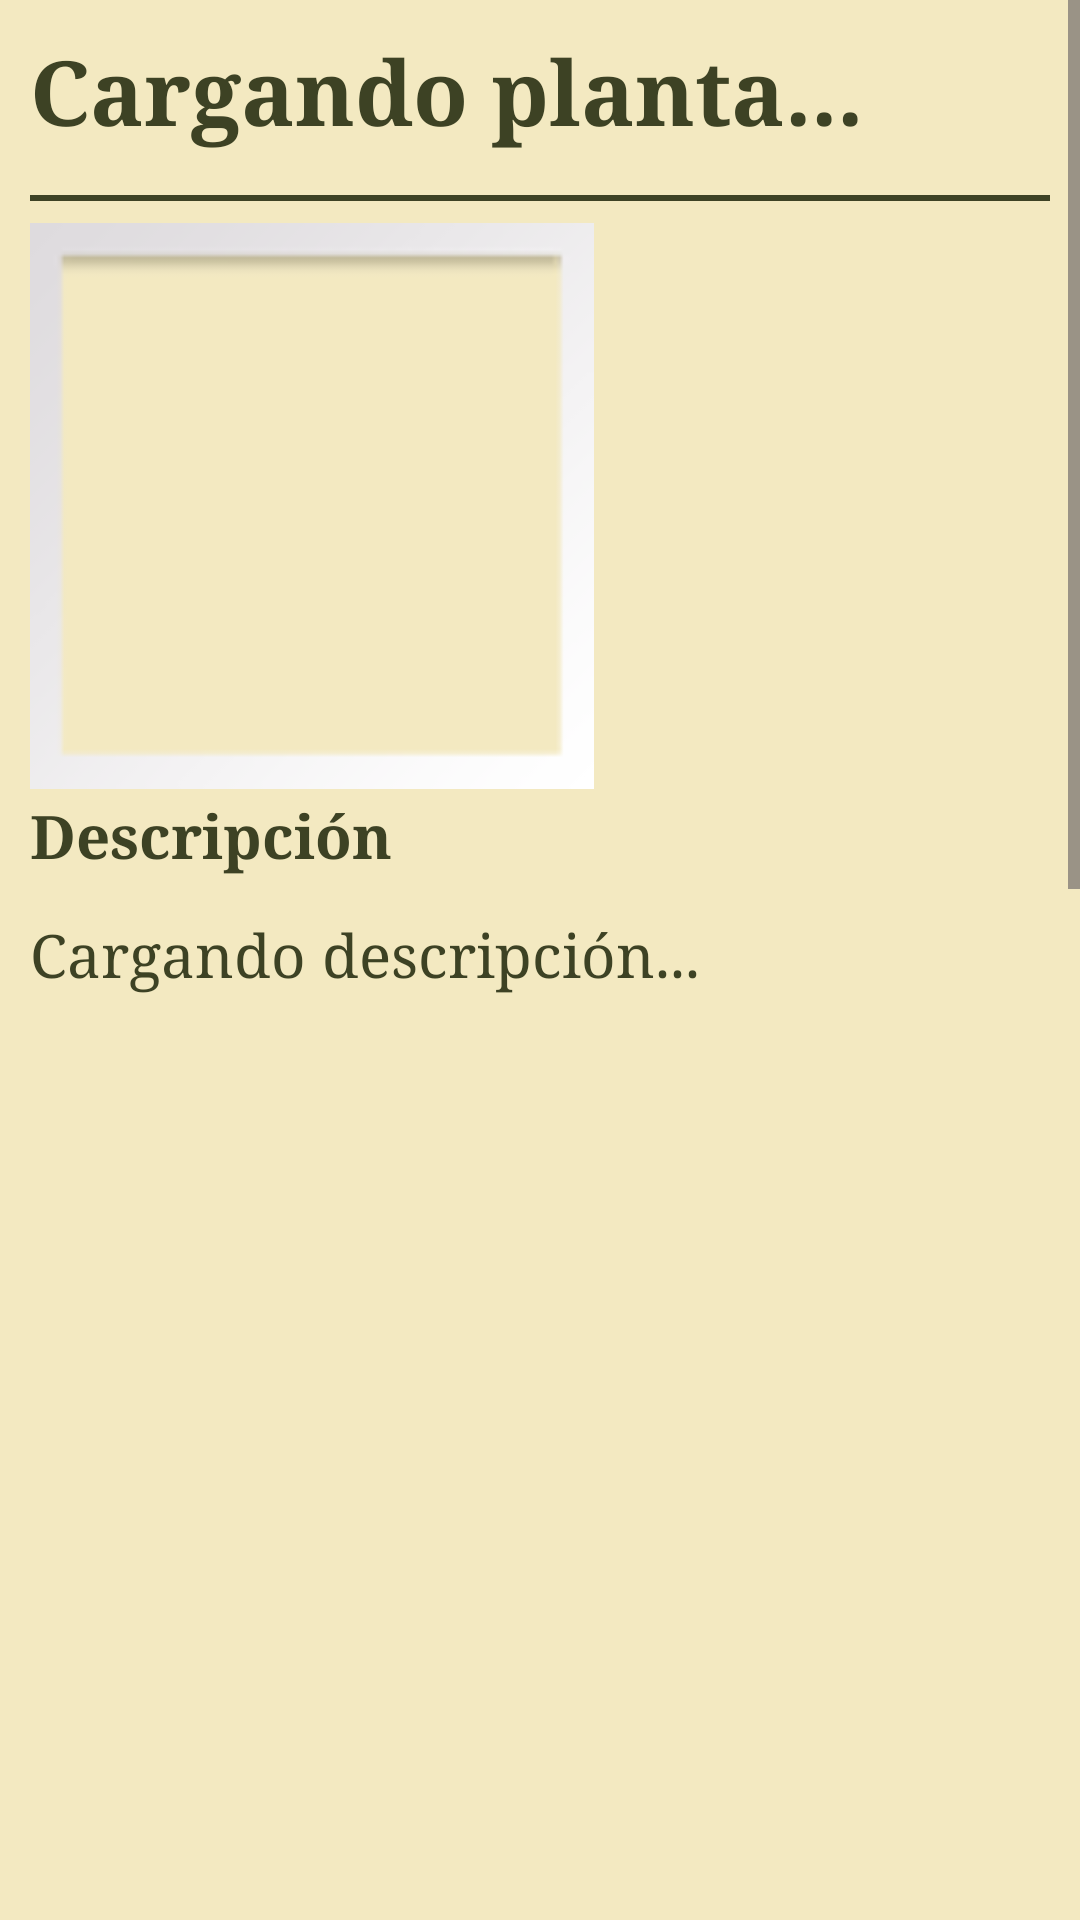

The Android layout XML behind this screen, and the referenced resources:
<!-- AndroidManifest.xml: application theme Theme.LothGarder -->
<!-- res/layout/activity_planta_e.xml -->
<?xml version="1.0" encoding="utf-8"?>
<androidx.constraintlayout.widget.ConstraintLayout xmlns:android="http://schemas.android.com/apk/res/android"
    xmlns:app="http://schemas.android.com/apk/res-auto"
    xmlns:tools="http://schemas.android.com/tools"
    android:id="@+id/main"
    android:layout_width="match_parent"
    android:layout_height="match_parent"
    android:background="@color/fondo1"
    tools:context=".PlantaE">

    <ScrollView
        android:layout_width="match_parent"
        android:layout_height="match_parent"
        >


        <LinearLayout
            android:layout_width="match_parent"
            android:layout_height="200dp"
            android:padding="10dp"
            android:orientation="vertical">

            <TextView
                android:id="@+id/epleTitulo"
                android:layout_width="match_parent"
                android:layout_height="50dp"
                android:fontFamily="serif"
                android:text="Cargando planta..."
                android:textColor="@color/verdeF"
                android:textSize="30sp"
                android:textStyle="bold" />

            <TextView
                android:layout_width="match_parent"
                android:layout_height="5dp"/>

            <TextView
                android:id="@+id/epleBarrita"
                android:layout_width="380dp"
                android:layout_height="2dp"
                android:text=""
                android:background="@color/verdeF"/>

            <TextView
                android:layout_width="match_parent"
                android:layout_height="5dp"/>

            <ImageView
                android:id="@+id/imPlan"
                android:layout_width="188dp"
                android:layout_height="193dp"
                android:padding="-30dp"
                app:srcCompat="@android:drawable/gallery_thumb" />

            <TextView
                android:id="@+id/epleDescrip"
                android:layout_width="match_parent"
                android:layout_height="40dp"
                android:fontFamily="serif"
                android:text="Descripción"
                android:textColor="@color/verdeF"
                android:textSize="20sp"
                android:textStyle="bold" />

            <TextView
                android:id="@+id/epleDescText"
                android:layout_width="match_parent"
                android:layout_height="480dp"
                android:fontFamily="serif"
                android:text="Cargando descripción..."
                android:textColor="@color/verdeF"
                android:textSize="20sp" />

            <TextView
                android:id="@+id/epleCuidados"
                android:layout_width="match_parent"
                android:layout_height="40dp"
                android:fontFamily="serif"
                android:text="Cuidados"
                android:textColor="@color/verdeF"
                android:textSize="20sp"
                android:textStyle="bold"/>

            <TextView
                android:id="@+id/epleCuidadText"
                android:layout_width="match_parent"
                android:layout_height="229dp"
                android:fontFamily="serif"
                android:text="Cargando cuidados..."
                android:textColor="@color/verdeF"
                android:textSize="20sp" />

            <TextView
                android:id="@+id/epleUsos"
                android:layout_width="match_parent"
                android:layout_height="40dp"
                android:fontFamily="serif"
                android:text="Usos"
                android:textColor="@color/verdeF"
                android:textSize="20sp"
                android:textStyle="bold" />

            <TextView
                android:id="@+id/epleUsoText"
                android:layout_width="match_parent"
                android:layout_height="230dp"
                android:fontFamily="serif"
                android:text="Cargando usos..."
                android:textColor="@color/verdeF"
                android:textSize="20sp" />

            <Button
                android:id="@+id/bplePletoEn"
                android:layout_width="105dp"
                android:layout_height="wrap_content"
                android:backgroundTint="@color/verdeM"
                android:text="Atrás"
                android:textColor="@color/fondo1"/>


        </LinearLayout>
    </ScrollView>

</androidx.constraintlayout.widget.ConstraintLayout>
<!-- resources referenced by this layout -->
<resources>
  <color name="fondo1">#F3E9C1</color>
  <color name="verdeF">#3D4224</color>
  <color name="verdeM">#717A31</color>
  <style name="Theme.LothGarder" parent="Base.Theme.LothGarder" />
  <style name="Base.Theme.LothGarder" parent="Theme.Material3.DayNight.NoActionBar">
          
          
      </style>
</resources>
